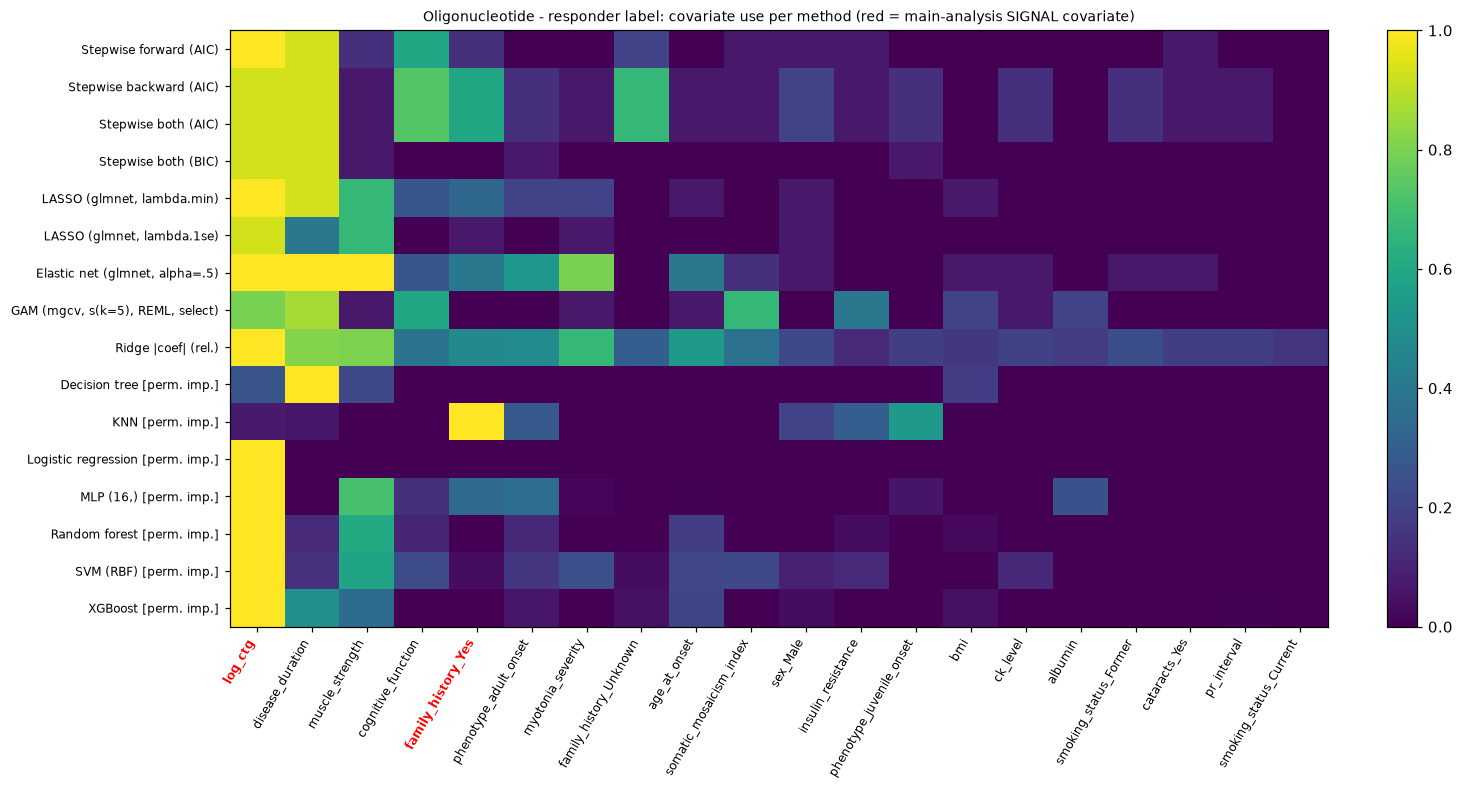

Values plotted in this chart, from the file beside it:
, log_ctg, disease_duration, muscle_strength, cognitive_function, family_history_Yes, phenotype_adult_onset, myotonia_severity, family_history_Unknown, age_at_onset, somatic_mosaicism_index, sex_Male, insulin_resistance, phenotype_juvenile_onset, bmi, ck_level, albumin, smoking_status_Former, cataracts_Yes, pr_interval, smoking_status_Current
Stepwise forward (AIC), 1.0, 0.9333, 0.1333, 0.6, 0.1333, 0.0, 0.0, 0.2, 0.0, 0.06667, 0.06667, 0.06667, 0.0, 0.0, 0.0, 0.0, 0.0, 0.06667, 0.0, 0.0
Stepwise backward (AIC), 0.9333, 0.9333, 0.06667, 0.7333, 0.6, 0.1333, 0.06667, 0.6667, 0.06667, 0.06667, 0.2, 0.06667, 0.1333, 0.0, 0.1333, 0.0, 0.1333, 0.06667, 0.06667, 0.0
Stepwise both (AIC), 0.9333, 0.9333, 0.06667, 0.7333, 0.6, 0.1333, 0.06667, 0.6667, 0.06667, 0.06667, 0.2, 0.06667, 0.1333, 0.0, 0.1333, 0.0, 0.1333, 0.06667, 0.06667, 0.0
Stepwise both (BIC), 0.9333, 0.9333, 0.06667, 0.0, 0.0, 0.06667, 0.0, 0.0, 0.0, 0.0, 0.0, 0.0, 0.06667, 0.0, 0.0, 0.0, 0.0, 0.0, 0.0, 0.0
LASSO (glmnet, lambda.min), 1.0, 0.9333, 0.6667, 0.2667, 0.3333, 0.2, 0.2, 0.0, 0.06667, 0.0, 0.06667, 0.0, 0.0, 0.06667, 0.0, 0.0, 0.0, 0.0, 0.0, 0.0
LASSO (glmnet, lambda.1se), 0.9333, 0.4, 0.6667, 0.0, 0.06667, 0.0, 0.06667, 0.0, 0.0, 0.0, 0.06667, 0.0, 0.0, 0.0, 0.0, 0.0, 0.0, 0.0, 0.0, 0.0
Elastic net (glmnet, alpha=.5), 1.0, 1.0, 1.0, 0.2667, 0.4, 0.5333, 0.8, 0.0, 0.4, 0.1333, 0.06667, 0.0, 0.0, 0.06667, 0.06667, 0.0, 0.06667, 0.06667, 0.0, 0.0
GAM (mgcv, s(k=5), REML, select), 0.8, 0.8667, 0.06667, 0.6, 0.0, 0.0, 0.06667, 0.0, 0.06667, 0.6667, 0.0, 0.4, 0.0, 0.2, 0.06667, 0.2, 0.0, 0.0, 0.0, 0.0
Ridge |coef| (rel.), 1.0, 0.8146, 0.8015, 0.3853, 0.4689, 0.4837, 0.6711, 0.2983, 0.5352, 0.3732, 0.2213, 0.1228, 0.1839, 0.1606, 0.1919, 0.1729, 0.2389, 0.1862, 0.1841, 0.1541
Decision tree [perm. imp.], 0.2584, 1.0, 0.2187, 0.0, 0.0, 0.0, 0.0, 0.0, 0.0, 0.0, 0.0, 0.0, 0.0, 0.1799, 0.0, 0.0, 0.0, 0.0, 0.0, 0.0
KNN [perm. imp.], 0.0711, 0.06498, 0.0, 0.0, 1.0, 0.2799, 0.0, 0.0, 0.0, 0.0, 0.2033, 0.3002, 0.5418, 0.0, 0.0, 0.0, 0.0, 0.0, 0.0, 0.0
Logistic regression [perm. imp.], 1.0, 0.0, 0.0, 0.0, 0.0, 0.0, 0.0, 0.0, 0.0, 0.0, 0.0, 0.0, 0.0, 0.0, 0.0, 0.0, 0.0, 0.0, 0.0, 0.0
MLP (16,) [perm. imp.], 1.0, 0.0, 0.7095, 0.139, 0.3458, 0.3617, 0.01465, 0.0, 0.007326, 0.0, 0.0, 0.0, 0.05621, 0.0, 0.0, 0.2523, 0.0, 0.0, 0.0, 0.0
Random forest [perm. imp.], 1.0, 0.1226, 0.61, 0.1019, 0.0, 0.1128, 0.0, 0.0, 0.1805, 0.0, 0.0, 0.03156, 0.0, 0.02602, 0.0, 0.0, 0.001385, 0.0, 0.0, 0.0
SVM (RBF) [perm. imp.], 1.0, 0.1414, 0.5841, 0.2266, 0.03365, 0.1578, 0.2435, 0.03444, 0.2131, 0.2181, 0.08995, 0.1239, 0.0, 0.0, 0.1165, 0.0, 0.0, 0.0, 0.0, 0.0
XGBoost [perm. imp.], 1.0, 0.5047, 0.3487, 0.0, 0.0, 0.06143, 0.0, 0.04463, 0.2103, 0.0, 0.03192, 0.0, 0.0, 0.04481, 0.0, 0.0, 0.0, 0.0, 0.005819, 0.0
